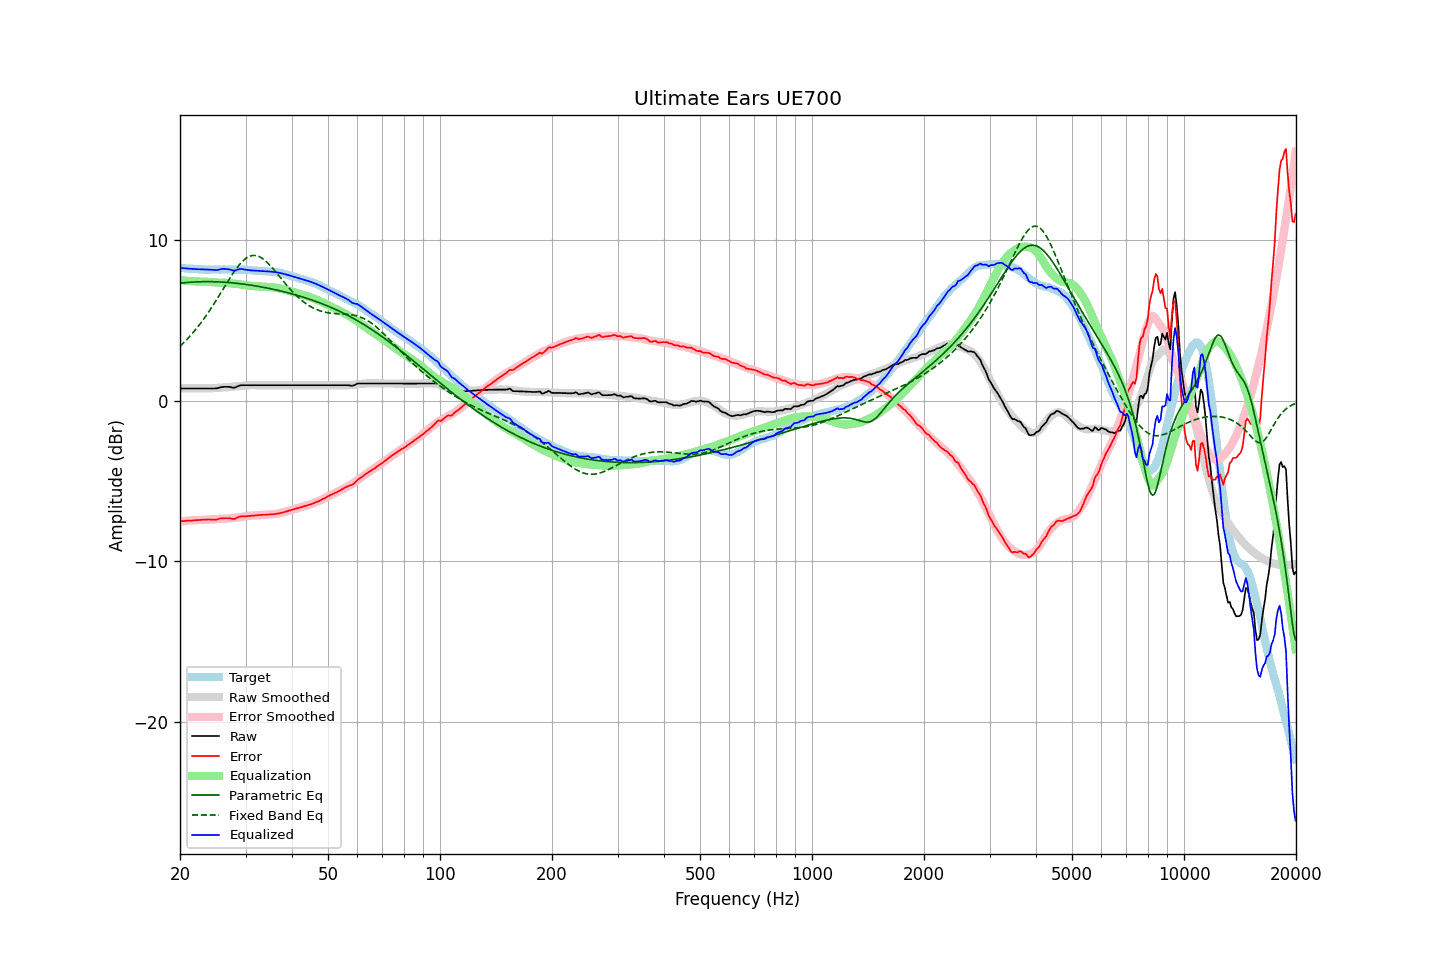

Values plotted in this chart, from the file beside it:
frequency, raw, error, smoothed, error_smoothed, equalization, parametric_eq, fixed_band_eq, equalized_raw, equalized_smoothed, target
20.00, 0.77, -7.52, 0.77, -7.52, 7.52, 7.33, 3.40, 8.29, 8.29, 8.29
20.20, 0.77, -7.51, 0.77, -7.51, 7.51, 7.35, 3.49, 8.28, 8.28, 8.28
20.40, 0.77, -7.50, 0.77, -7.50, 7.50, 7.36, 3.59, 8.27, 8.27, 8.27
20.61, 0.77, -7.50, 0.77, -7.49, 7.49, 7.37, 3.69, 8.26, 8.26, 8.27
20.81, 0.77, -7.48, 0.77, -7.48, 7.48, 7.37, 3.79, 8.25, 8.25, 8.25
21.02, 0.77, -7.48, 0.77, -7.48, 7.48, 7.38, 3.90, 8.24, 8.24, 8.24
21.23, 0.77, -7.47, 0.77, -7.47, 7.47, 7.39, 4.01, 8.24, 8.24, 8.23
21.44, 0.77, -7.47, 0.77, -7.46, 7.46, 7.40, 4.12, 8.23, 8.23, 8.24
21.66, 0.77, -7.46, 0.77, -7.45, 7.45, 7.40, 4.23, 8.22, 8.22, 8.23
21.87, 0.77, -7.45, 0.77, -7.45, 7.45, 7.41, 4.35, 8.21, 8.21, 8.22
22.09, 0.77, -7.44, 0.77, -7.44, 7.44, 7.41, 4.47, 8.21, 8.21, 8.21
22.31, 0.77, -7.44, 0.77, -7.44, 7.44, 7.42, 4.60, 8.20, 8.20, 8.21
22.54, 0.77, -7.43, 0.77, -7.43, 7.43, 7.42, 4.73, 8.20, 8.20, 8.20
22.76, 0.77, -7.43, 0.77, -7.43, 7.43, 7.42, 4.86, 8.20, 8.19, 8.20
22.99, 0.77, -7.42, 0.76, -7.43, 7.43, 7.43, 4.99, 8.19, 8.19, 8.19
23.22, 0.77, -7.41, 0.76, -7.42, 7.42, 7.43, 5.13, 8.19, 8.19, 8.17
23.45, 0.77, -7.41, 0.76, -7.42, 7.42, 7.43, 5.27, 8.19, 8.18, 8.18
23.69, 0.77, -7.40, 0.76, -7.42, 7.42, 7.43, 5.42, 8.18, 8.18, 8.17
23.92, 0.77, -7.40, 0.77, -7.41, 7.41, 7.43, 5.56, 8.18, 8.18, 8.17
24.16, 0.77, -7.41, 0.77, -7.40, 7.40, 7.43, 5.71, 8.17, 8.18, 8.18
24.40, 0.77, -7.42, 0.78, -7.40, 7.40, 7.43, 5.87, 8.17, 8.18, 8.19
24.65, 0.77, -7.42, 0.79, -7.39, 7.39, 7.42, 6.02, 8.16, 8.18, 8.19
24.89, 0.77, -7.41, 0.80, -7.38, 7.38, 7.42, 6.18, 8.15, 8.18, 8.18
25.14, 0.78, -7.40, 0.81, -7.37, 7.37, 7.42, 6.34, 8.15, 8.18, 8.18
25.39, 0.81, -7.37, 0.82, -7.37, 7.37, 7.41, 6.50, 8.18, 8.18, 8.18
25.65, 0.84, -7.34, 0.82, -7.37, 7.37, 7.41, 6.67, 8.20, 8.19, 8.18
25.91, 0.86, -7.33, 0.82, -7.36, 7.36, 7.40, 6.83, 8.22, 8.19, 8.19
26.16, 0.87, -7.33, 0.83, -7.36, 7.36, 7.40, 6.99, 8.23, 8.19, 8.19
26.43, 0.87, -7.32, 0.83, -7.35, 7.35, 7.39, 7.16, 8.22, 8.19, 8.19
26.69, 0.87, -7.32, 0.84, -7.35, 7.35, 7.38, 7.32, 8.21, 8.19, 8.19
26.96, 0.87, -7.32, 0.85, -7.33, 7.33, 7.38, 7.48, 8.20, 8.19, 8.19
27.23, 0.86, -7.33, 0.86, -7.32, 7.32, 7.37, 7.64, 8.18, 8.19, 8.19
27.50, 0.84, -7.34, 0.87, -7.32, 7.32, 7.36, 7.80, 8.15, 8.19, 8.18
27.77, 0.82, -7.37, 0.88, -7.31, 7.31, 7.35, 7.95, 8.12, 8.19, 8.19
28.05, 0.82, -7.37, 0.89, -7.30, 7.30, 7.34, 8.10, 8.12, 8.19, 8.19
28.33, 0.86, -7.32, 0.90, -7.29, 7.29, 7.33, 8.24, 8.15, 8.18, 8.17
28.62, 0.91, -7.26, 0.90, -7.28, 7.28, 7.32, 8.37, 8.19, 8.18, 8.17
28.90, 0.95, -7.23, 0.91, -7.26, 7.26, 7.31, 8.49, 8.21, 8.18, 8.18
29.19, 0.97, -7.21, 0.92, -7.25, 7.25, 7.29, 8.61, 8.22, 8.18, 8.18
29.48, 0.97, -7.20, 0.94, -7.24, 7.24, 7.28, 8.71, 8.20, 8.17, 8.17
29.78, 0.97, -7.20, 0.95, -7.22, 7.22, 7.27, 8.80, 8.19, 8.17, 8.17
30.08, 0.97, -7.21, 0.96, -7.20, 7.20, 7.26, 8.88, 8.17, 8.16, 8.18
30.38, 0.97, -7.19, 0.97, -7.19, 7.19, 7.24, 8.95, 8.16, 8.15, 8.16
30.68, 0.97, -7.18, 0.97, -7.17, 7.17, 7.23, 9.00, 8.14, 8.15, 8.15
30.99, 0.97, -7.18, 0.98, -7.16, 7.16, 7.21, 9.03, 8.13, 8.14, 8.14
31.30, 0.97, -7.16, 0.98, -7.15, 7.15, 7.20, 9.06, 8.12, 8.13, 8.13
31.61, 0.97, -7.16, 0.98, -7.15, 7.15, 7.18, 9.06, 8.12, 8.13, 8.13
31.93, 0.97, -7.14, 0.97, -7.15, 7.15, 7.16, 9.06, 8.11, 8.12, 8.11
32.24, 0.97, -7.14, 0.97, -7.14, 7.14, 7.15, 9.04, 8.11, 8.11, 8.11
32.57, 0.97, -7.12, 0.97, -7.13, 7.13, 7.13, 9.00, 8.10, 8.10, 8.09
32.89, 0.97, -7.12, 0.97, -7.13, 7.13, 7.11, 8.95, 8.10, 8.10, 8.09
33.22, 0.97, -7.11, 0.97, -7.12, 7.12, 7.09, 8.89, 8.09, 8.09, 8.08
33.55, 0.97, -7.11, 0.97, -7.11, 7.11, 7.07, 8.82, 8.08, 8.08, 8.08
33.89, 0.97, -7.11, 0.97, -7.11, 7.11, 7.06, 8.74, 8.08, 8.08, 8.08
34.23, 0.97, -7.10, 0.97, -7.10, 7.10, 7.04, 8.65, 8.07, 8.07, 8.07
34.57, 0.97, -7.09, 0.97, -7.10, 7.10, 7.02, 8.55, 8.06, 8.06, 8.06
34.92, 0.97, -7.09, 0.97, -7.09, 7.09, 6.99, 8.44, 8.06, 8.06, 8.05
35.27, 0.97, -7.09, 0.97, -7.08, 7.08, 6.97, 8.33, 8.05, 8.05, 8.06
35.62, 0.97, -7.07, 0.97, -7.07, 7.07, 6.95, 8.22, 8.04, 8.04, 8.04
35.97, 0.97, -7.07, 0.97, -7.06, 7.06, 6.93, 8.10, 8.03, 8.03, 8.03
... 635 more rows
